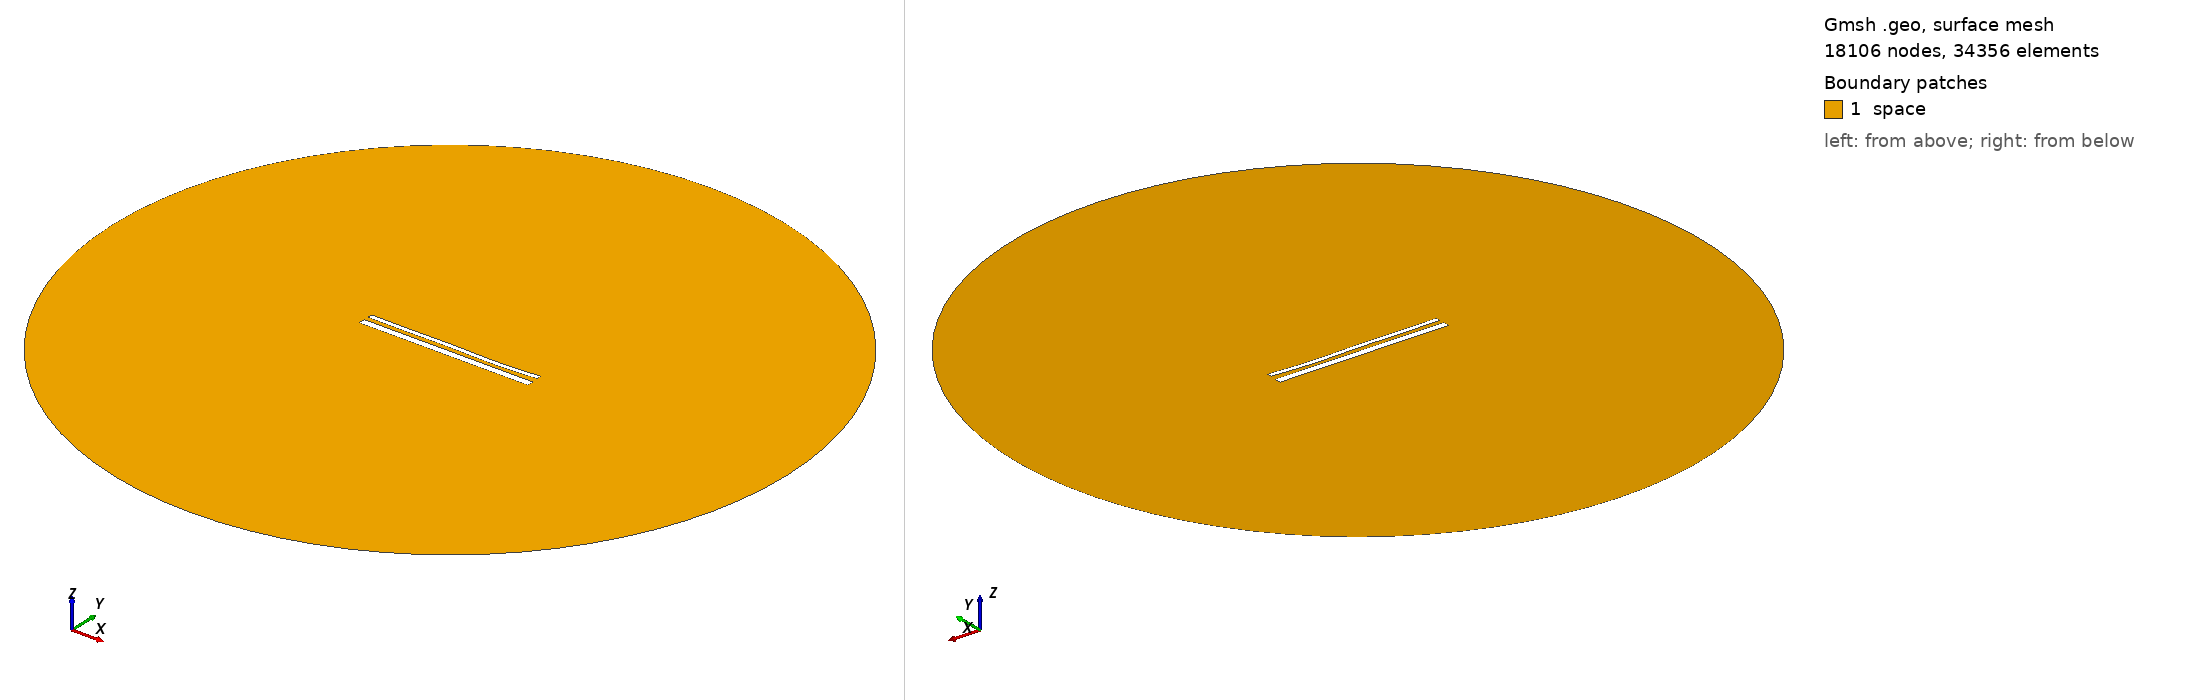

Gmsh geometry script, surface-meshed: 18106 nodes, 34356 surface elements. Boundary patches (legend numbers): 1 space. Left view from above one corner, right view from below the opposite corner. Legend entries are the model's physical surfaces. The drawing asked Gmsh for element sizes between 1% and 20% of the model's largest extent; the script's own settings can give other sizes.

=== 1978.geo (drawn) ===
//---------------------------------------
// Geometry kernel
//---------------------------------------

SetFactory("OpenCASCADE");



//---------------------------------------
// Parameters of the geometry
//---------------------------------------

// Overetch of the upper plate
overetch = 0.5;

// Distance between the plates
distance = 2.5;

// Discretization over the x axis (for the deformation)
nx = 50; 

// Length of the plate
L = 100 - overetch; 

// Number of modes
n = 4; 

// 1st mode coefficient
coeff(1) = 0.0;
beta(1) = 0.596864 * 3.1415926535 / L;

// 2nd mode coefficient
coeff(2) = -0.15;
beta(2) = 1.49418 * 3.1415926535 / L;

// 3rd mode coefficient
coeff(3) = 0.15;
beta(3) = 2.50025 * 3.1415926535 / L;

// 4th mode coefficient
coeff(4) = -0.15;
beta(4) = 3.49999 * 3.1415926535 / L;



//---------------------------------------
// Upper plate (deformed rectangle)
//---------------------------------------

// Coordiantes of the upper plate
xmin = -50;
xmax = 50 - overetch;

// Height of the upper plate
yheight = 4 - 2 * overetch;

// Indexes of the points
UpperID[] = {};
LowerID[] = {};
LeftID[] = {};
RightID[] = {};

// Point index
p = 1;

// Horizontal edges
For i In {1:nx}
    x = xmin + (i-1)*(xmax - xmin)/(nx-1);

    y_bottom = distance / 2 + overetch;
    For j In {1:n}
        C = (Cosh(beta(j)*L) + Cos(beta(j)*L)) / (Sinh(beta(j)*L) + Sin(beta(j)*L));
        y_bottom  = y_bottom + coeff(j) * (Cosh(beta(j)*(x+50)) - Cos(beta(j)*(x+50)) - C * (Sinh(beta(j)*(x+50)) - Sin(beta(j)*(x+50))));
    EndFor

    y_top = y_bottom + yheight;

    Point(p) = {x, y_top, 0, 1.0};
    UpperID[i] = p;
    p = p + 1;

    Point(p) = {x, y_bottom, 0, 1.0};
    LowerID[i] = p;
    p = p + 1;
EndFor

// Create point lists
UpperPts[] = {}; LowerPts[] = {};
For i In {1:nx}
  UpperPts[] += {UpperID[i]};
  LowerPts[] += {LowerID[i]};
EndFor

// Build splines
Spline(1) = {UpperPts[]};
Spline(2) = {LowerPts[]};
Line(3) = {LowerPts[nx-1], UpperPts[nx-1]};
Line(4) = {LowerPts[0], UpperPts[0]};

// Build the plane surface
Curve Loop(1) = {2, 3, -1, -4};
Plane Surface(1) = {1};



//---------------------------------------
// Lower plate (rectangle)
//---------------------------------------

// Vertices
Point(1001) = {-50, -1, 0, 1.0};
Point(1002) = { 50, -1, 0, 1.0};
Point(1003) = { 50,  -5, 0, 1.0};
Point(1004) = {-50,  -5, 0, 1.0};

// Edges
Line(5) = {1001, 1002};
Line(6) = {1002, 1003};
Line(7) = {1003, 1004};
Line(8) = {1004, 1001};

// Plane surface
Line Loop(2) = {5, 6, 7, 8};
Plane Surface(2) = {2}; 



//---------------------------------------
// Outer (fictious) boundary
//---------------------------------------

// Points
Point(1005) = {0, 0, 0};       // Center
Point(1006) = {200, 0, 0};     // Start point
Point(1007) = {0, 200, 0};     // 90 degrees
Point(1008) = {-200, 0, 0};    // 180 degrees
Point(1009) = {0, -200, 0};    // 270 degrees

// Circle arcs (each needs start, center, end)
Circle(9) = {1006, 1005, 1007};
Circle(10) = {1007, 1005, 1008};
Circle(11) = {1008, 1005, 1009};
Circle(12) = {1009, 1005, 1006};

// Plane surface for the entire domain
Curve Loop(3) = {9, 10, 11, 12};
Surface(3) = {3};

// Subtract the plates from the whole domain to obtain the actual domain where we want to solve the equations
BooleanDifference{ Surface{3}; Delete; }{ Surface{1}; Surface{2}; Delete; }




//---------------------------------------
// Transfinite Lines/Curves
//---------------------------------------

// Set the number of points on the boundaries
r = 12;
d = 0.15;

// Plates
Transfinite Curve {1} = 50*r/4 Using Progression 1;
Transfinite Line {2} = 50*r Using Progression 1;
Transfinite Curve {3, 4} = 2*r Using Progression 1+d;
Transfinite Line {5} = 50*r Using Progression 1;
Transfinite Line {7} = 50*r/4 Using Progression 1;
Transfinite Line {6} = 2*r Using Progression 1+d;
Transfinite Line {8} = 2*r Using Progression 1-d;

// Outer boundary
Transfinite Line {9, 10, 11, 12} = 20 Using Progression 1;



//---------------------------------------
// Physical groups
//---------------------------------------                

// Physical curves (boundaries)
Physical Line("force_segment", 10) = {2};
Physical Line("upper_plate", 11) = {1, 3, 4};
Physical Line("lower_plate", 12) = {5, 6, 7, 8};
Physical Line("boundary", 20) = {9, 10, 11, 12};

// Physical Surfaces
Physical Surface("space", 30) = {3};



//---------------------------------------
// 6. Generate the Mesh
//---------------------------------------

// 2D mesh generation
Mesh 2;
